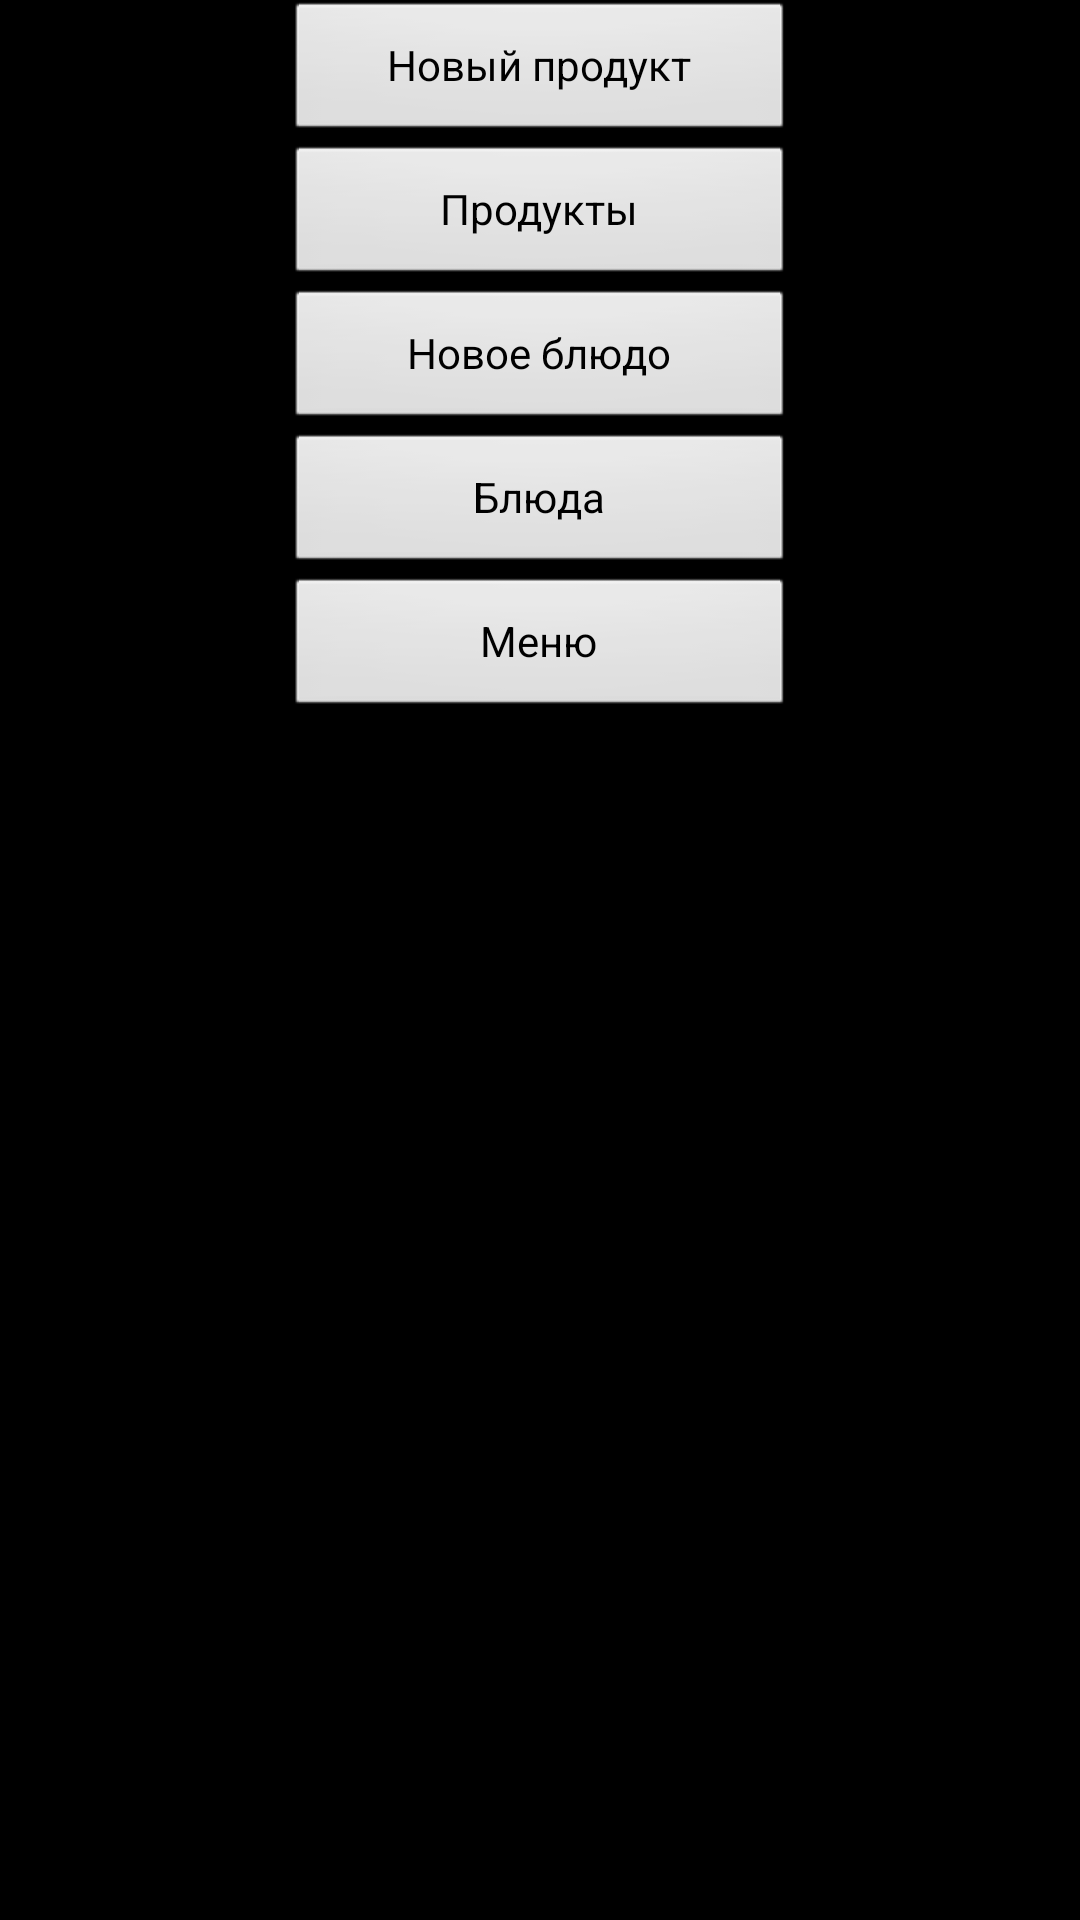

Layout XML and referenced resources for this Android screen:
<!-- AndroidManifest.xml: application theme android:Theme.Black -->
<!-- res/layout/activity_main.xml -->
<LinearLayout xmlns:android="http://schemas.android.com/apk/res/android"
    xmlns:tools="http://schemas.android.com/tools"
    android:orientation="vertical"
    android:layout_width="match_parent"
    android:layout_height="match_parent"
    android:paddingBottom="@dimen/activity_vertical_margin"
    android:paddingLeft="@dimen/activity_horizontal_margin"
    android:paddingRight="@dimen/activity_horizontal_margin"
    android:paddingTop="@dimen/activity_vertical_margin"
    tools:context=".MainActivity" >

    <Button
        android:id="@+id/main_buttonNewProduct"
        android:layout_width="170dp"
        android:layout_height="wrap_content"
        android:gravity="center"
        android:layout_gravity="center"
        android:text="@string/main_buttonNewProductText" />
    
    <Button
        android:id="@+id/main_buttonProducts"
        android:layout_width="170dp"
        android:layout_height="wrap_content"
        android:layout_gravity="center"
        android:text="@string/main_buttonProductsText" />
    
    <Button
        android:id="@+id/main_buttonNewDish"
        android:layout_width="170dp"
        android:layout_height="wrap_content"
        android:layout_gravity="center"
        android:text="@string/main_buttonNewDishText" />
    
    <Button
        android:id="@+id/main_buttonDishes"
        android:layout_width="170dp"
        android:layout_height="wrap_content"
       	android:layout_gravity="center"
        android:text="@string/main_buttonDishesText" />
    
    <Button
        android:id="@+id/main_buttonMenu"
        android:layout_width="170dp"
        android:layout_height="wrap_content"
       	android:layout_gravity="center"
        android:text="@string/main_buttonMenuText" />
    
    

</LinearLayout>
<!-- resources referenced by this layout -->
<resources>
  <string name="main_buttonDishesText">Блюда</string>
  <string name="main_buttonMenuText">Меню</string>
  <string name="main_buttonNewDishText">Новое блюдо</string>
  <string name="main_buttonNewProductText">Новый продукт</string>
  <string name="main_buttonProductsText">Продукты</string>
</resources>
